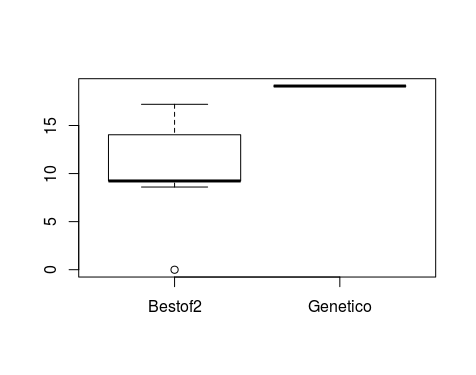

The data file committed next to this chart (first rows):
B2, GN
8.789, 19.1
14.04, 19.1
14.04, 19.1
9.233, 19.1
14.04, 19.1
9.233, 19.1
9.233, 19.1
9.233, 19.1
14.04, 19.1
14.04, 19.1
14.04, 19.1
14.04, 19.1
8.602, 19.1
14.04, 19.1
9.233, 19.1
14.04, 19.1
9.233, 19.1
14.04, 19.1
9.233, 19.1
14.04, 19.1
14.04, 19.1
9.233, 19.1
17.2, 19.1
9.233, 19.1
9.233, 19.1
9.233, 19.1
9.233, 19.1
0.0, 19.1
9.233, 19.1
9.233, 19.1
